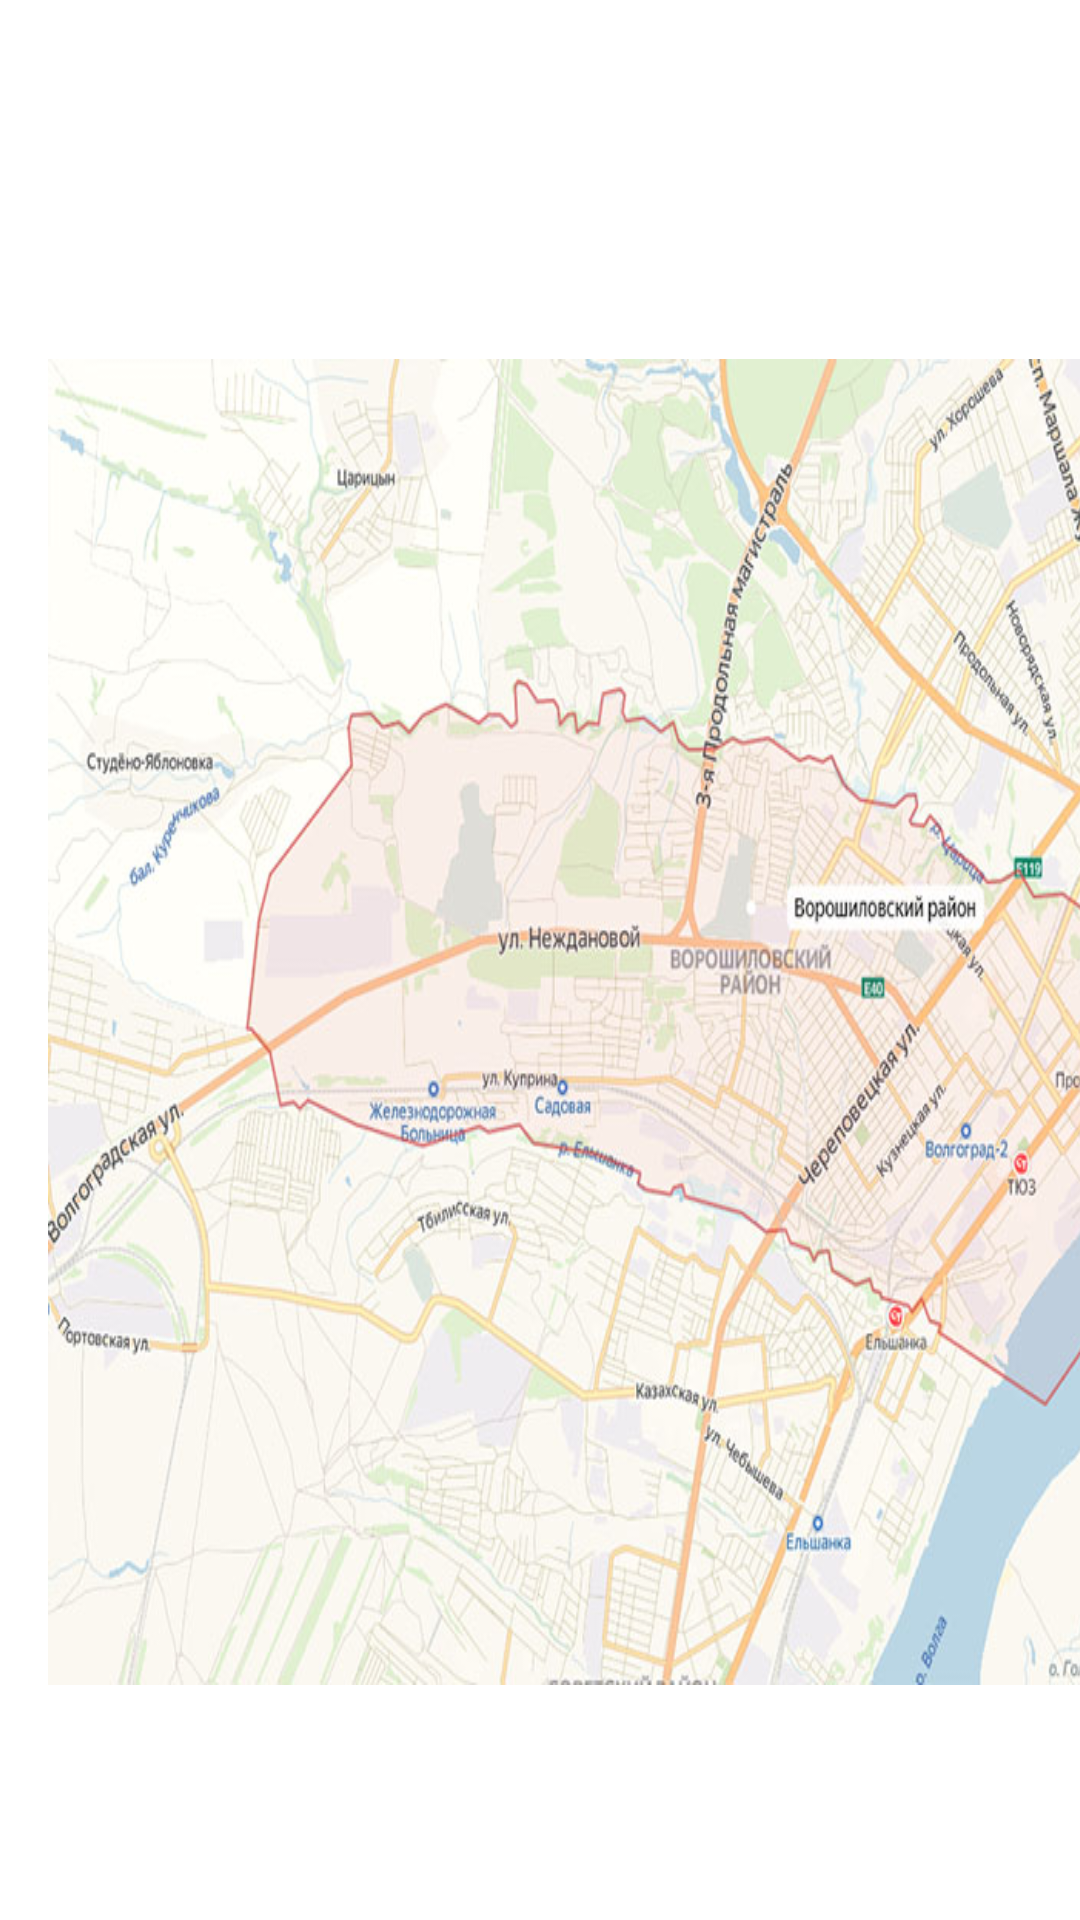

Reconstruct the res/layout file that produces this screen, plus the resources it refers to.
<!-- AndroidManifest.xml: application theme Theme.KR_Fedya -->
<!-- res/layout/fragment_map.xml -->
<?xml version="1.0" encoding="utf-8"?>
<androidx.constraintlayout.widget.ConstraintLayout xmlns:android="http://schemas.android.com/apk/res/android"
    xmlns:app="http://schemas.android.com/apk/res-auto"
    xmlns:tools="http://schemas.android.com/tools"
    android:id="@+id/MainLayout"
    android:layout_width="match_parent"
    android:layout_height="match_parent"
    tools:context=".ui.map.MapFragment"
    tools:layout_editor_absoluteX="0dp"
    tools:layout_editor_absoluteY="-42dp">


    <ImageView
        android:id="@+id/map"
        android:layout_width="462dp"
        android:layout_height="442dp"
        android:layout_marginStart="16dp"
        android:scaleType="fitXY"
        android:src="@drawable/vor"
        app:layout_constraintBottom_toBottomOf="parent"
        app:layout_constraintStart_toStartOf="parent"
        app:layout_constraintTop_toTopOf="parent"
        app:layout_constraintVertical_bias="0.605" />

    <ImageView
        android:id="@+id/man"
        android:layout_width="wrap_content"
        android:layout_height="wrap_content"
        android:src="@drawable/baseline_emoji_people_24"
        app:layout_constraintBottom_toBottomOf="parent"
        app:layout_constraintEnd_toEndOf="parent"
        app:layout_constraintHorizontal_bias="0.307"
        app:layout_constraintStart_toStartOf="parent"
        app:layout_constraintTop_toTopOf="parent"
        app:layout_constraintVertical_bias="0.48" />

    <ImageButton
        android:id="@+id/car_btn"
        android:layout_width="wrap_content"
        android:layout_height="wrap_content"
        android:backgroundTint="#00FFFFFF"
        android:src="@drawable/baseline_car_rental_24"
        app:layout_constraintBottom_toBottomOf="parent"
        app:layout_constraintEnd_toEndOf="parent"
        app:layout_constraintStart_toStartOf="parent"
        app:layout_constraintTop_toTopOf="parent" />

</androidx.constraintlayout.widget.ConstraintLayout>
<!-- resources referenced by this layout -->
<resources>
  <!-- drawable vor: png bitmap (drawable, 802865 bytes) -->
  <style name="Theme.KR_Fedya" parent="Theme.MaterialComponents.DayNight.DarkActionBar">
          
          <item name="colorPrimary">@color/orange_500</item>
          <item name="colorPrimaryVariant">@color/orange_700</item>
          <item name="colorOnPrimary">@color/white</item>
          
          <item name="colorSecondary">@color/teal_200</item>
          <item name="colorSecondaryVariant">@color/teal_700</item>
          <item name="colorOnSecondary">@color/black</item>
          
          <item name="android:statusBarColor">?attr/colorPrimaryVariant</item>
          
      </style>
  <color name="orange_500">#EEB300</color>
  <color name="orange_700">#B37100</color>
  <color name="white">#FFFFFFFF</color>
  <color name="teal_200">#FF03DAC5</color>
  <color name="teal_700">#FF018786</color>
  <color name="black">#FF000000</color>
</resources>
